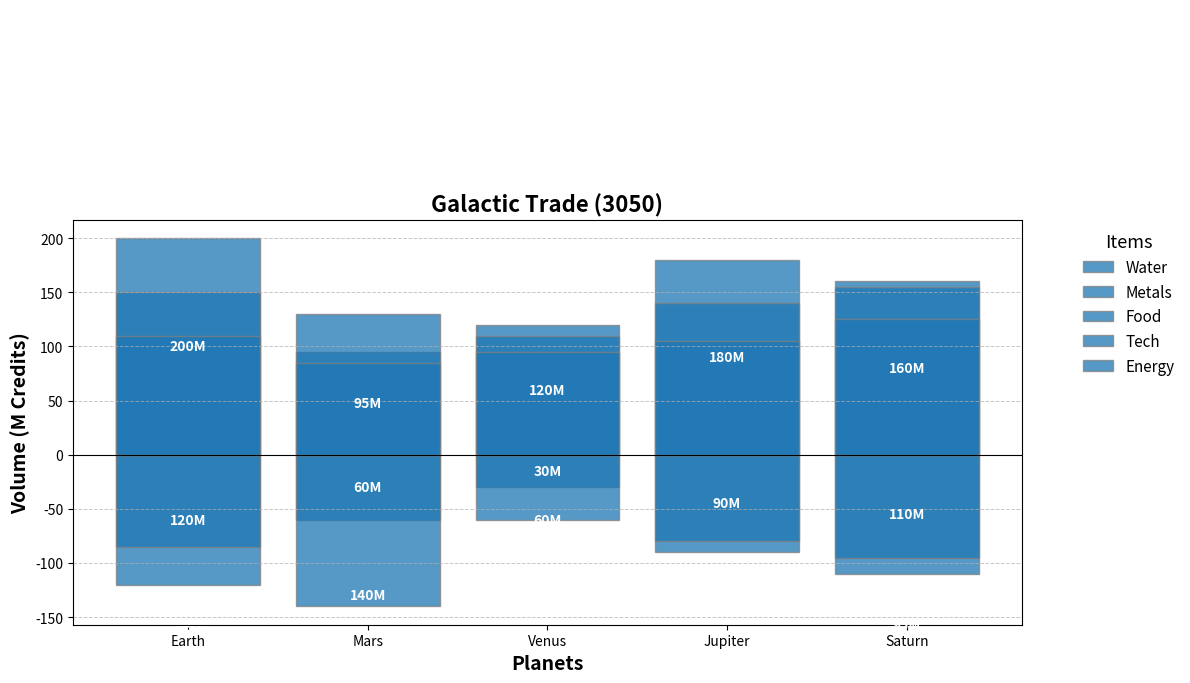

Here is the Python script that generated this plot:
import matplotlib.pyplot as plt
import numpy as np

planets = ['Earth', 'Mars', 'Venus', 'Jupiter', 'Saturn']
commodities = ['Water', 'Metals', 'Food', 'Tech', 'Energy']

trade_volumes = {
    'Water': [120, 60, 30, 90, 110],
    'Metals': [85, 140, 60, 80, 95],
    'Food': [200, 95, 120, 180, 160],
    'Tech': [150, 130, 110, 140, 155],
    'Energy': [110, 85, 95, 105, 125],
}

single_color = '#1f77b4'  # Consistent single color for all commodities

fig, ax = plt.subplots(figsize=(12, 8))
bar_positions = np.arange(len(planets))

left_commodities = ['Water', 'Metals']
right_commodities = ['Food', 'Tech', 'Energy']

for commodity in left_commodities:
    ax.bar(bar_positions, -np.array(trade_volumes[commodity]), color=single_color, edgecolor='grey', label=commodity, alpha=0.75)

for commodity in right_commodities:
    ax.bar(bar_positions, trade_volumes[commodity], color=single_color, edgecolor='grey', label=commodity, alpha=0.75)

for i, planet in enumerate(planets):
    cumulative_value_left = 0
    for commodity in left_commodities:
        val = -trade_volumes[commodity][i]
        if abs(val) > 15:
            ax.text(i, cumulative_value_left + val/2, f'{-val}M', ha='center', va='center', color='white', weight='bold', fontsize=10)
        cumulative_value_left += val

    cumulative_value_right = 0
    for commodity in right_commodities:
        val = trade_volumes[commodity][i]
        if val > 15:
            ax.text(i, cumulative_value_right + val/2, f'{val}M', ha='center', va='center', color='white', weight='bold', fontsize=10)
        cumulative_value_right += val

ax.axhline(0, color='black',linewidth=0.8)
ax.yaxis.grid(True, linestyle='--', linewidth=0.7, alpha=0.7)
ax.set_xticks(bar_positions)
ax.set_xticklabels(planets)
ax.set_xlabel("Planets", fontsize=14, fontweight='bold')
ax.set_ylabel("Volume (M Credits)", fontsize=14, fontweight='bold')
ax.set_title("Galactic Trade (3050)", fontsize=16, fontweight='heavy')
ax.legend(title="Items", bbox_to_anchor=(1.05, 1), loc='upper left', fontsize=11, title_fontsize='13', frameon=False)

plt.tight_layout()
plt.show()
